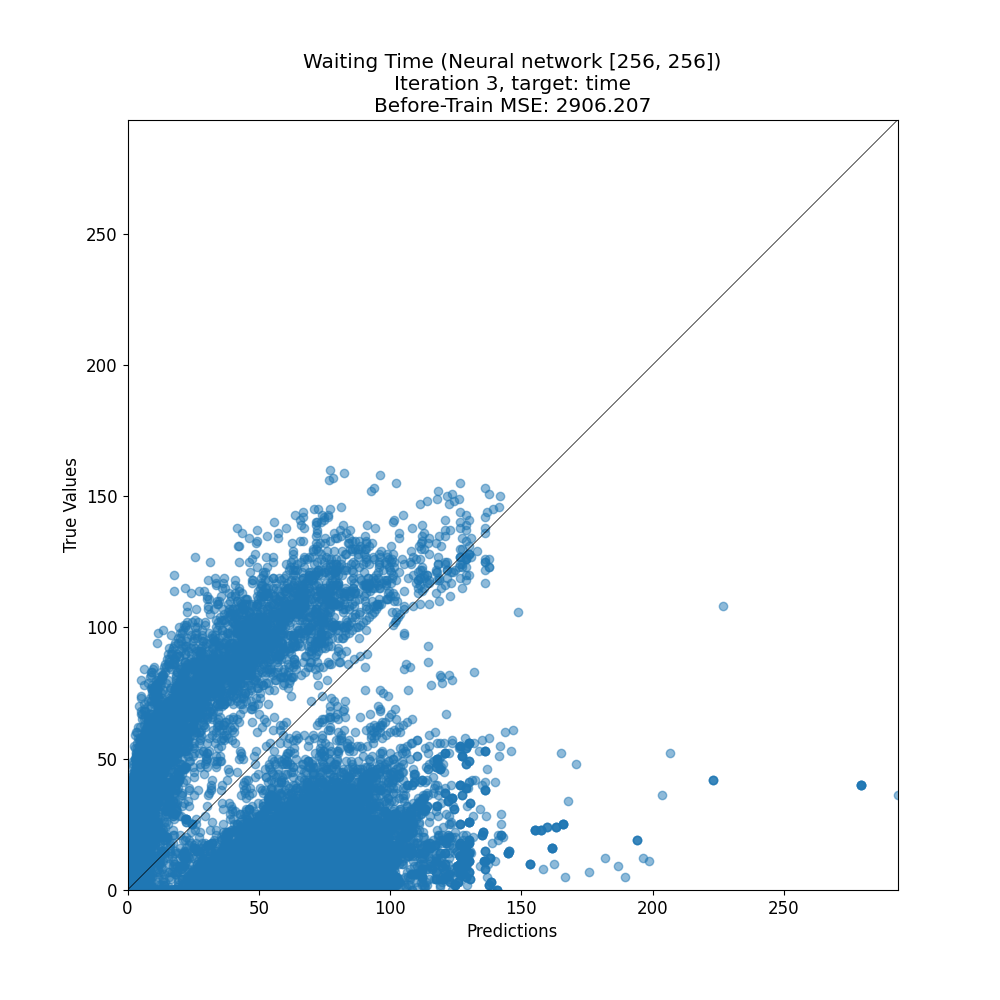

Data behind this chart, as committed beside it:
target, prediction
12, 2.154
4, 58.38
0, 10.7
51, 110.3
7, 79.9
18, 94.26
63, 13.31
3, 70.22
5, 83.26
19, 37.52
64, 16.85
23, 95.14
0, 25.29
29, 73.45
19, 51.76
108, 30.72
49, 87.63
28, 76.12
39, 89.08
88, 29.53
26, 64.04
22, 84.68
10, 85.35
42, 101.1
113, 66.89
0, 75.41
14, 81.13
12, 44.74
55, 18.06
5, 44.62
1, 1.304
14, 75.99
107, 74.14
95, 55
6, 65.81
5, 1.483
36, 4.712
43, 15.63
26, 78.69
45, 100.6
29, 71.35
0, 84.11
118, 30.72
101, 71.86
76, 27.54
63, 11.84
47, 8.24
20, 80.7
91, 52.2
18, 5.2
68, 23.21
86, 36.24
6, 32.23
52, 13.47
24, 90.74
35, 3.51
28, 6.434
5, 35.56
11, 3.952
1, 66.63
... 12,485 more rows
